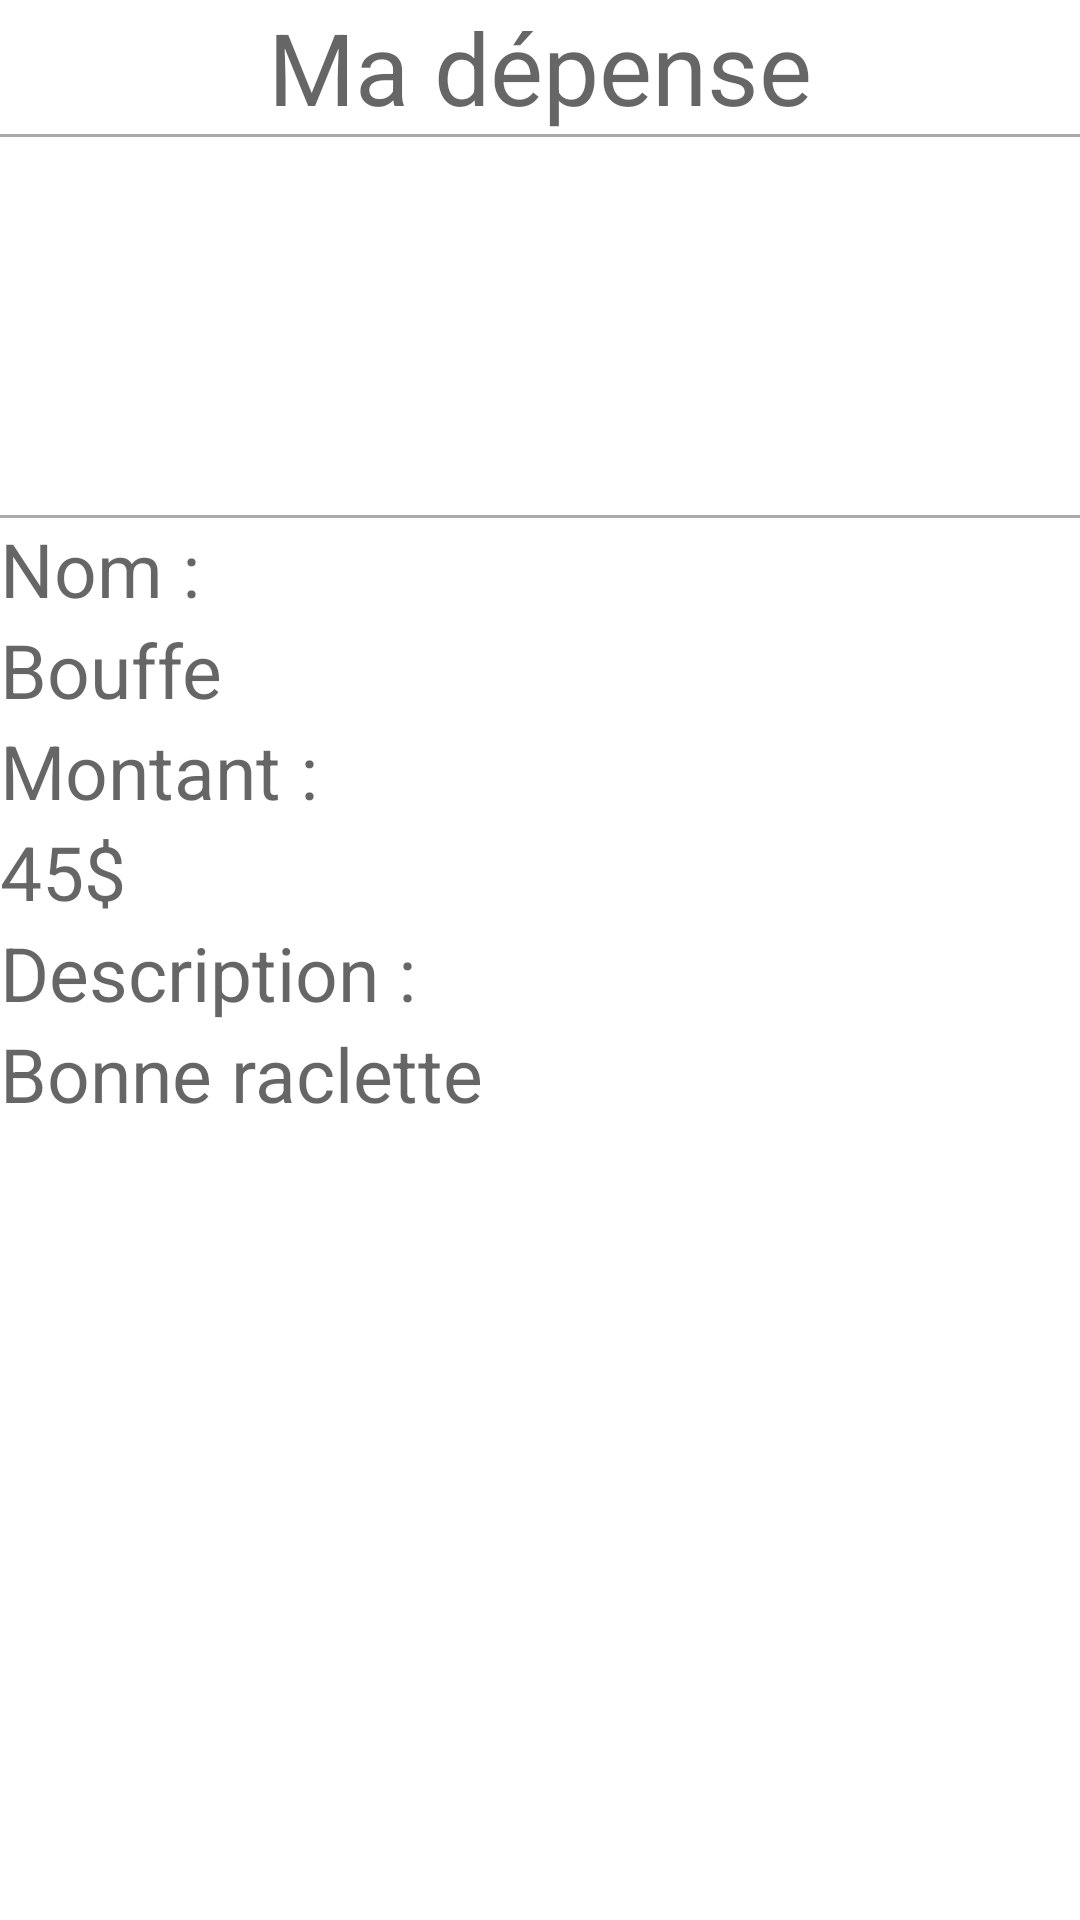

Here is an Android app screen rendered from its layout file. Give the layout XML and the strings, colors and styles it references.
<!-- AndroidManifest.xml: application theme Theme.NoOverdraft -->
<!-- res/layout/activity_depense.xml -->
<?xml version="1.0" encoding="utf-8"?>
<LinearLayout xmlns:android="http://schemas.android.com/apk/res/android"
    xmlns:tools="http://schemas.android.com/tools"
    android:layout_width="match_parent"
    android:layout_height="match_parent"
    android:orientation="horizontal">


    <LinearLayout
        android:layout_width="match_parent"
        android:layout_height="wrap_content"
        android:orientation="vertical">

        <TextView
            android:layout_width="match_parent"
            android:layout_height="wrap_content"
            android:gravity="center"
            android:hint="Ma dépense"
            android:textSize="100px"/>
        <View
            android:layout_width="match_parent"
            android:layout_height="1dp"
            android:background="@android:color/darker_gray"/>

        <ImageView
            android:id="@+id/affiche_photo"
            android:layout_width="match_parent"
            android:layout_height="126dp"
            android:src="@drawable/ic_nourriture"/>

        <View
            android:layout_width="match_parent"
            android:layout_height="1dp"
            android:background="@android:color/darker_gray"/>

        <LinearLayout
            android:layout_width="match_parent"
            android:layout_height="wrap_content"
            android:orientation="vertical">


            <LinearLayout
                android:layout_width="match_parent"
                android:layout_height="wrap_content"
                android:orientation="vertical">

                <TextView
                    android:layout_width="match_parent"
                    android:layout_height="wrap_content"
                    android:hint="Nom :"
                    android:textSize="75px"/>

            <TextView
                android:id="@+id/affiche_nom"
                android:layout_width="match_parent"
                android:layout_height="wrap_content"
                android:hint="Bouffe"
                android:textSize="75px"/>

            </LinearLayout>

            <LinearLayout
                android:layout_width="match_parent"
                android:layout_height="wrap_content"
                android:orientation="vertical">

                <TextView
                    android:layout_width="match_parent"
                    android:layout_height="wrap_content"
                    android:hint="Montant :"
                    android:textSize="75px"/>

                <TextView
                    android:id="@+id/affiche_montant"
                    android:layout_width="match_parent"
                    android:layout_height="wrap_content"
                    android:hint="45$"
                    android:textSize="75px"/>

            </LinearLayout>

            <LinearLayout
                android:layout_width="match_parent"
                android:layout_height="wrap_content"
                android:orientation="vertical">

                <TextView
                    android:layout_width="match_parent"
                    android:layout_height="wrap_content"
                    android:hint="Description :"
                    android:textSize="75px"/>

                <TextView
                    android:id="@+id/affiche_description"
                    android:layout_width="match_parent"
                    android:layout_height="wrap_content"
                    android:hint="Bonne raclette"
                    android:textSize="75px"/>

            </LinearLayout>


        </LinearLayout>



    </LinearLayout>








</LinearLayout>
<!-- resources referenced by this layout -->
<resources>
  <style name="Theme.NoOverdraft" parent="Theme.MaterialComponents.DayNight.DarkActionBar">
          
          <item name="colorPrimary">@color/purple_500</item>
          <item name="colorPrimaryVariant">@color/purple_700</item>
          <item name="colorOnPrimary">@color/white</item>
          
          <item name="colorSecondary">@color/teal_200</item>
          <item name="colorSecondaryVariant">@color/teal_700</item>
          <item name="colorOnSecondary">@color/black</item>
          
          <item name="android:statusBarColor" tools:targetApi="l">?attr/colorPrimaryVariant</item>
          
      </style>
  <color name="purple_500">#FD6969</color>
  <color name="purple_700">#FD6969</color>
  <color name="white">#FFFFFFFF</color>
  <color name="teal_200">#FF03DAC5</color>
  <color name="teal_700">#FF018786</color>
  <color name="black">#FF000000</color>
</resources>
